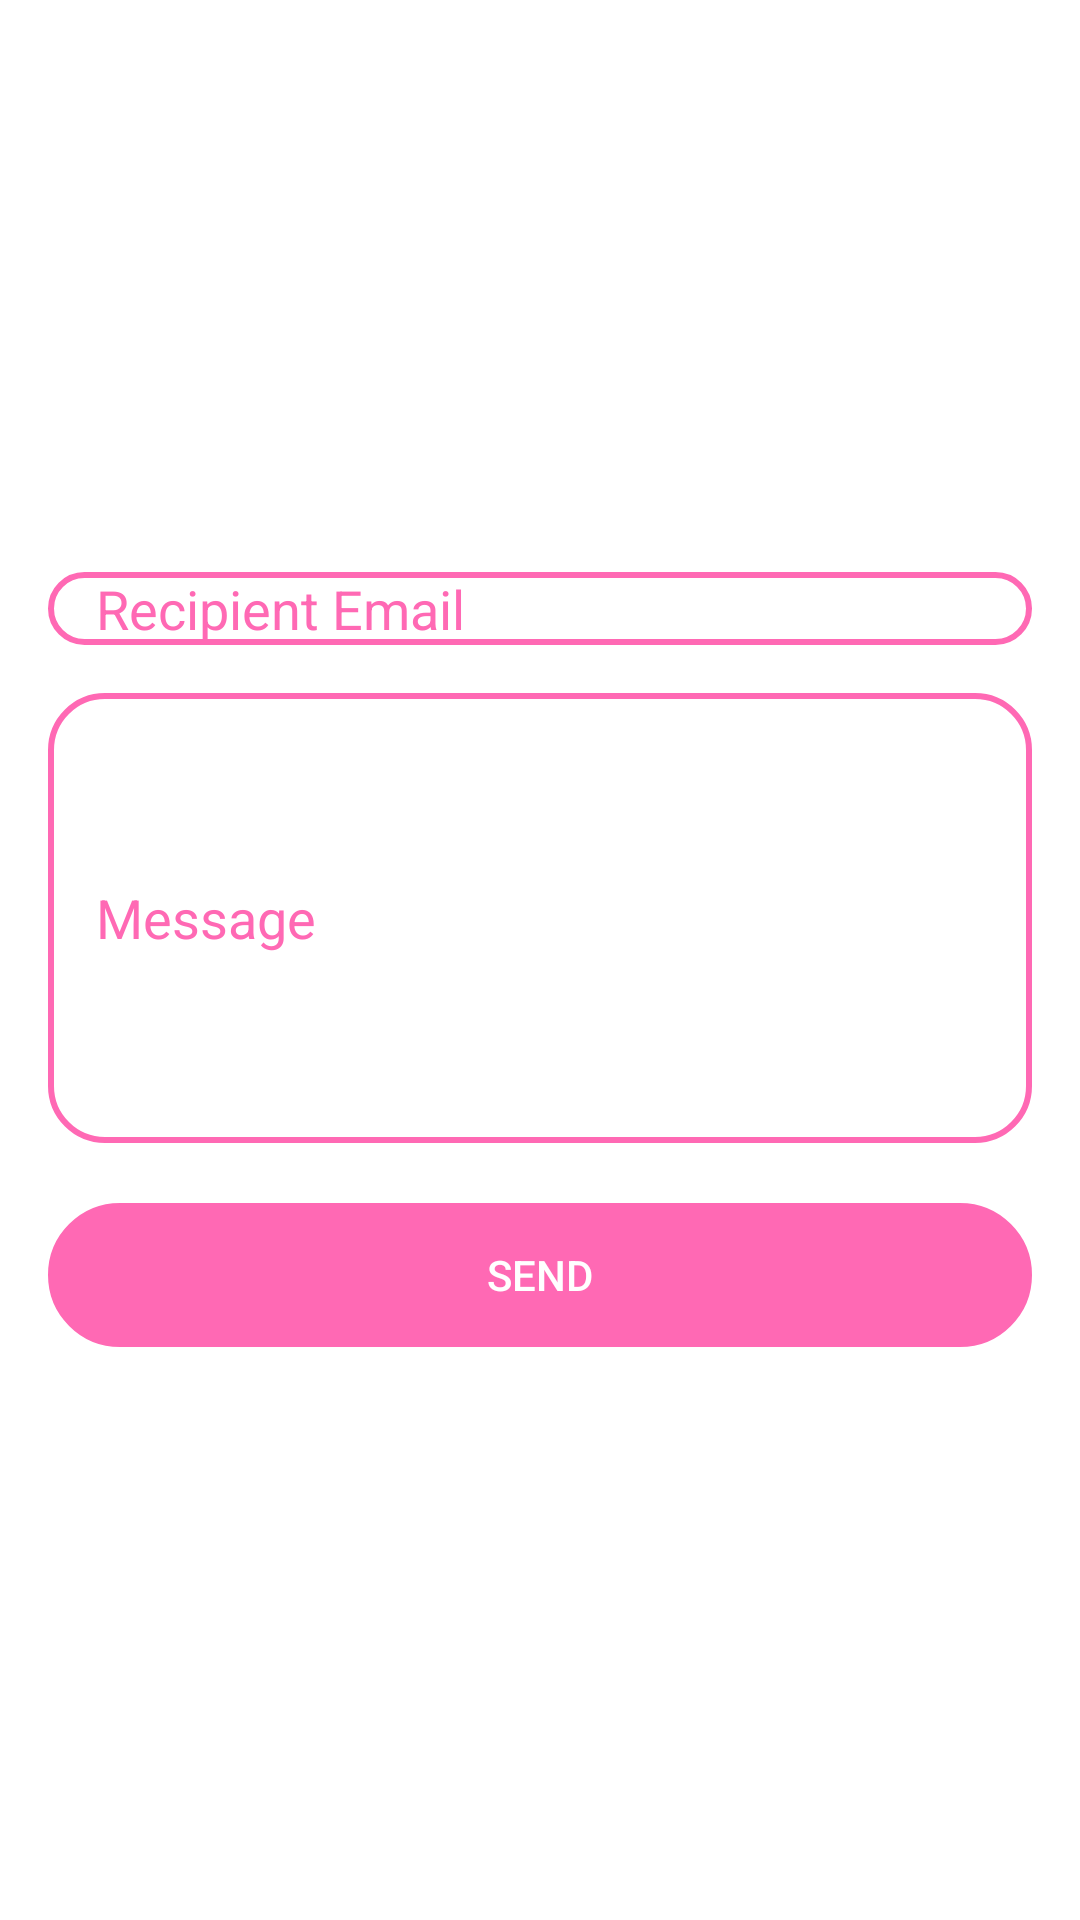

Write the Android layout XML for this screen, with the resource values it uses.
<!-- AndroidManifest.xml: application theme Theme.VuzixApp -->
<!-- res/layout/activity_new_message.xml -->
<?xml version="1.0" encoding="utf-8"?>
<RelativeLayout xmlns:android="http://schemas.android.com/apk/res/android"
    android:layout_width="match_parent"
    android:layout_height="match_parent"
    android:gravity="center">

    <LinearLayout
        android:layout_width="match_parent"
        android:layout_height="wrap_content"
        android:orientation="vertical"
        android:padding="16dp">

        <EditText
            android:id="@+id/editTextRecipient"
            android:layout_width="match_parent"
            android:layout_height="wrap_content"
            android:hint="Recipient Email"
            android:inputType="textEmailAddress"
            android:textColorHint="#FF69B4"
            android:background="@drawable/edit_text_outline"
            android:paddingStart="16dp"
            android:layout_marginBottom="16dp"/>

        <EditText
            android:id="@+id/editTextMessage"
            android:layout_width="match_parent"
            android:layout_height="150dp"
            android:hint="Message"
            android:inputType="textMultiLine"
            android:textColorHint="#FF69B4"
            android:background="@drawable/edit_text_outline"
            android:paddingStart="16dp"
            android:layout_marginBottom="20dp"/>

        <Button
            android:id="@+id/buttonSend"
            android:layout_width="match_parent"
            android:layout_height="wrap_content"
            android:text="Send"
            android:textColor="#FFFFFF"
            android:background="@drawable/rounded_button_background"/>
    </LinearLayout>
</RelativeLayout>
<!-- resources referenced by this layout -->
<resources>
  <!-- drawable edit_text_outline (drawable) -->
  <?xml version="1.0" encoding="utf-8"?>
  <shape xmlns:android="http://schemas.android.com/apk/res/android">
      <stroke
          android:width="2dp"
          android:color="#FF69B4" /> 
      <corners android:radius="18dp" /> 
  </shape>
  <!-- drawable rounded_button_background (drawable) -->
  <?xml version="1.0" encoding="utf-8"?>
  <shape xmlns:android="http://schemas.android.com/apk/res/android"
      android:shape="rectangle">
      <solid android:color="@android:color/transparent"/>
      <stroke
          android:width="25dp"
          android:color="#FF69B4">
          <corners android:radius="20dp"/>
      </stroke>
      <corners android:radius="20dp"/>
  </shape>
  <style name="Theme.VuzixApp" parent="Base.Theme.VuzixApp" />
  <style name="Base.Theme.VuzixApp" parent="Theme.Material3.DayNight.NoActionBar">
          
          <item name="colorPrimary">#F04392</item> 
          <item name="android:windowBackground">@android:color/transparent</item> 
          <item name="android:windowFullscreen">true</item> 
      </style>
</resources>
